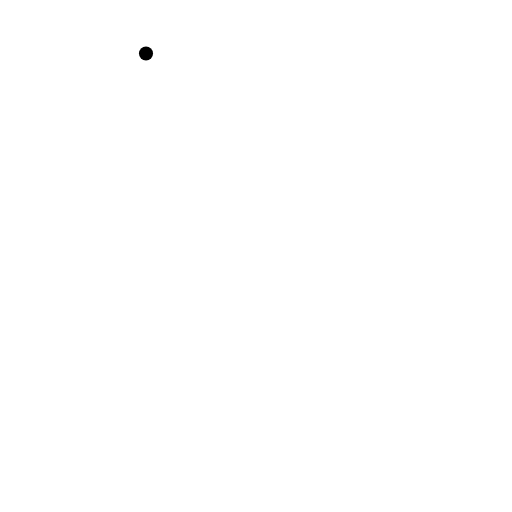
t = 0.00 s
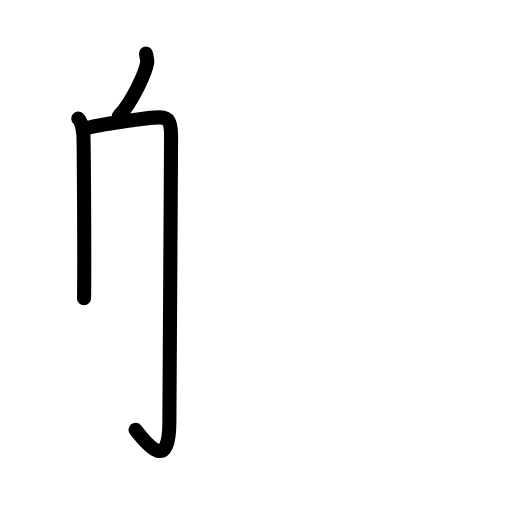
t = 2.56 s
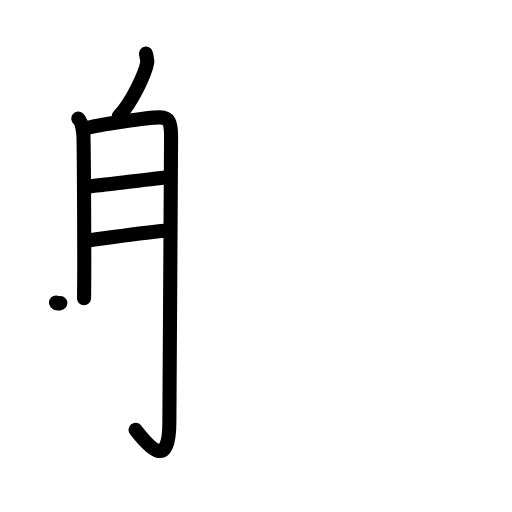
t = 5.13 s
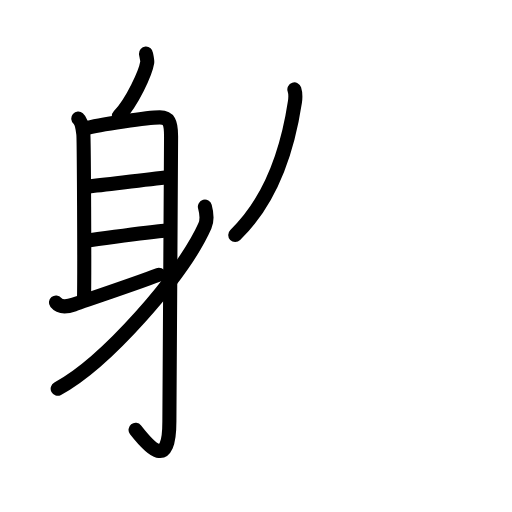
t = 7.88 s
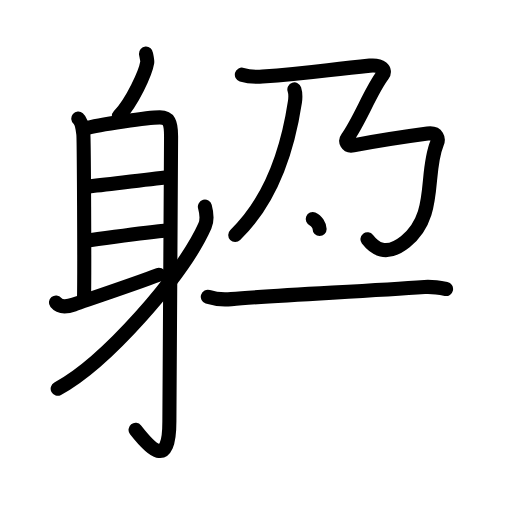
t = 10.38 s
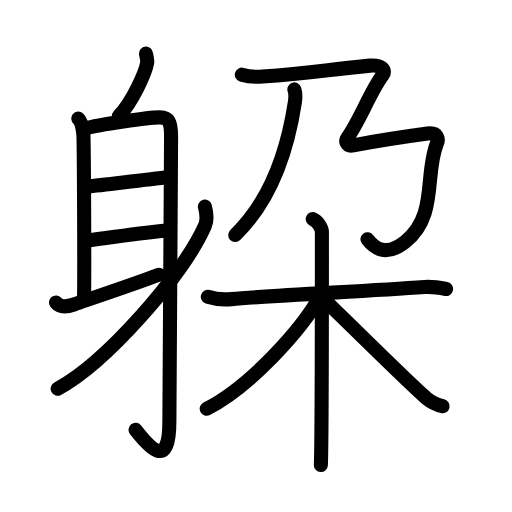
t = 13.00 s

The animated SVG that drew these frames (rendered in a browser with its animation timeline set to each time). Animation: 45 SMIL elements (animate=45); one cycle of 13.00 s.

<?xml version="1.0" encoding="UTF-8"?>
<!--
AniKanjiVG is licensed by CC-BY-SA Paul C. Sommerhoff (https://bitbucket.org/sommerhoff/anikanjivg).
AniKanjiVG uses KanjiVG which is licensed by CC-BY-SA Ulrich Apel (http://kanjivg.tagaini.net).
See also http://creativecommons.org/licenses/by-sa/3.0/
-->
<svg xmlns:kvg='http://kanjivg.tagaini.net' xmlns='http://www.w3.org/2000/svg' width='109' height='109' viewBox='0 0 109 109' style='fill:none;stroke:#000000;stroke-width:3;stroke-linecap:round;stroke-linejoin:round;' id="kvg:kanji_08eb1"><g id="kvg:08eb1" kvg:element="躱"><g id="kvg:08eb1-g1" kvg:element="身" kvg:position="left" kvg:radical="general"><path id="kvg:08eb1-s1" kvg:type="㇒" d="M31.08,11.39c0.02,0.27,0.33,1.47,0.27,1.86c-0.36,2.27-3.19,8.42-6.04,11.47"><animate attributeName="d" begin="0.0s" dur="0.5s" from="M31.08,11.39C31.08,11.39,31.08,11.39,31.08,11.39" to="M31.08,11.39c0.02,0.27,0.33,1.47,0.27,1.86" />
<animate attributeName="d" begin="0.5s" dur="0.5s" from="M31.08,11.39c0.02,0.27,0.33,1.47,0.27,1.86c0,0,0,0,0,0,0" to="M31.08,11.39c0.02,0.27,0.33,1.47,0.27,1.86c-0.36,2.27-3.19,8.42-6.04,11.47" />
</path>
<path id="kvg:08eb1-s2" kvg:type="㇑a" d="M16.67,25.25c0.59,0.5,0.95,2.25,1.07,3.25c0.12,1,0.27,28.75,0.15,35"><animate attributeName="d" begin="1.0s" dur="0.5s" from="M16.67,25.25C16.67,25.25,16.67,25.25,16.67,25.25" to="M16.67,25.25c0.59,0.5,0.95,2.25,1.07,3.25" />
<animate attributeName="d" begin="1.5s" dur="0.5s" from="M16.67,25.25c0.59,0.5,0.95,2.25,1.07,3.25c0,0,0,0,0,0,0" to="M16.67,25.25c0.59,0.5,0.95,2.25,1.07,3.25c0.12,1,0.27,28.75,0.15,35" />
<animate attributeName="d" begin="0s" dur="1.0s" from="M-100,-100" to="M-100,-100" />
</path>
<path id="kvg:08eb1-s3" kvg:type="㇆a" d="M18.14,27.34c2.85-0.84,13.5-2.34,15.84-2.36c1.96-0.02,2.44,1.02,2.44,4.02c0,12.39-0.36,49.56-0.36,60.68c0,10.33-4.05,5.83-7.2,1.82"><animate attributeName="d" begin="2.0s" dur="0.25s" from="M18.14,27.34C18.14,27.34,18.14,27.34,18.14,27.34" to="M18.14,27.34c2.85-0.84,13.5-2.34,15.84-2.36" />
<animate attributeName="d" begin="2.25s" dur="0.25s" from="M18.14,27.34c2.85-0.84,13.5-2.34,15.84-2.36c0,0,0,0,0,0,0" to="M18.14,27.34c2.85-0.84,13.5-2.34,15.84-2.36c1.96-0.02,2.44,1.02,2.44,4.02" />
<animate attributeName="d" begin="2.5s" dur="0.25s" from="M18.14,27.34c2.85-0.84,13.5-2.34,15.84-2.36c1.96-0.02,2.44,1.02,2.44,4.02c0,0,0,0,0,0,0" to="M18.14,27.34c2.85-0.84,13.5-2.34,15.84-2.36c1.96-0.02,2.44,1.02,2.44,4.02c0,12.39-0.36,49.56-0.36,60.68" />
<animate attributeName="d" begin="2.75s" dur="0.25s" from="M18.14,27.34c2.85-0.84,13.5-2.34,15.84-2.36c1.96-0.02,2.44,1.02,2.44,4.02c0,12.39-0.36,49.56-0.36,60.68c0,0,0,0,0,0,0" to="M18.14,27.34c2.85-0.84,13.5-2.34,15.84-2.36c1.96-0.02,2.44,1.02,2.44,4.02c0,12.39-0.36,49.56-0.36,60.68c0,10.33-4.05,5.83-7.2,1.82" />
<animate attributeName="d" begin="0s" dur="2.0s" from="M-100,-100" to="M-100,-100" />
</path>
<path id="kvg:08eb1-s4" kvg:type="㇐a" d="M18.38,39.75c4.88-0.5,12.38-1.5,17.58-2"><animate attributeName="d" begin="3.0s" dur="1.0s" from="M18.38,39.75C18.38,39.75,18.38,39.75,18.38,39.75" to="M18.38,39.75c4.88-0.5,12.38-1.5,17.58-2" />
<animate attributeName="d" begin="0s" dur="3.0s" from="M-100,-100" to="M-100,-100" />
</path>
<path id="kvg:08eb1-s5" kvg:type="㇐a" d="M18.28,51.25C24.25,50.5,30.12,49.5,35.96,49"><animate attributeName="d" begin="4.0s" dur="1.0s" from="M18.28,51.25C18.28,51.25,18.28,51.25,18.28,51.25" to="M18.28,51.25C24.25,50.5,30.12,49.5,35.96,49" />
<animate attributeName="d" begin="0s" dur="4.0s" from="M-100,-100" to="M-100,-100" />
</path>
<path id="kvg:08eb1-s6" kvg:type="㇀" d="M11.91,64.41c0.67,0.82,1.84,1.1,3.83,0.41c4.07-1.4,13.39-4.53,18.07-6.32"><animate attributeName="d" begin="5.0s" dur="0.5s" from="M11.91,64.41C11.91,64.41,11.91,64.41,11.91,64.41" to="M11.91,64.41c0.67,0.82,1.84,1.1,3.83,0.41" />
<animate attributeName="d" begin="5.5s" dur="0.5s" from="M11.91,64.41c0.67,0.82,1.84,1.1,3.83,0.41c0,0,0,0,0,0,0" to="M11.91,64.41c0.67,0.82,1.84,1.1,3.83,0.41c4.07-1.4,13.39-4.53,18.07-6.32" />
<animate attributeName="d" begin="0s" dur="5.0s" from="M-100,-100" to="M-100,-100" />
</path>
<path id="kvg:08eb1-s7" kvg:type="㇒" d="M43.62,44c0.25,0.93,0.69,2.56,0,4.1C38.9,58.72,22.36,77.35,12.28,82.75"><animate attributeName="d" begin="6.0s" dur="0.5s" from="M43.62,44C43.62,44,43.62,44,43.62,44" to="M43.62,44c0.25,0.93,0.69,2.56,0,4.1" />
<animate attributeName="d" begin="6.5s" dur="0.5s" from="M43.62,44c0.25,0.93,0.69,2.56,0,4.1c0,0,0,0,0,0,0" to="M43.62,44c0.25,0.93,0.69,2.56,0,4.1C38.9,58.72,22.36,77.35,12.28,82.75" />
<animate attributeName="d" begin="0s" dur="6.0s" from="M-100,-100" to="M-100,-100" />
</path>
</g>
<g id="kvg:08eb1-g2" kvg:element="朶" kvg:position="right"><g id="kvg:08eb1-g3" kvg:element="乃" kvg:position="top"><g id="kvg:08eb1-g4" kvg:element="丿"><path id="kvg:08eb1-s8" kvg:type="㇒" d="M62.67,19.04c0.21,0.65,0.27,1.66,0.11,2.71c-1.19,7.8-4.03,19.9-12.7,28.28"><animate attributeName="d" begin="7.0s" dur="0.5s" from="M62.67,19.04C62.67,19.04,62.67,19.04,62.67,19.04" to="M62.67,19.04c0.21,0.65,0.27,1.66,0.11,2.71" />
<animate attributeName="d" begin="7.5s" dur="0.5s" from="M62.67,19.04c0.21,0.65,0.27,1.66,0.11,2.71c0,0,0,0,0,0,0" to="M62.67,19.04c0.21,0.65,0.27,1.66,0.11,2.71c-1.19,7.8-4.03,19.9-12.7,28.28" />
<animate attributeName="d" begin="0s" dur="7.0s" from="M-100,-100" to="M-100,-100" />
</path>
</g>
<path id="kvg:08eb1-s9" kvg:type="㇌" d="M51.49,15.9c1.28,0.4,3.12,0.49,4.39,0.4c9.88-0.67,13.32-1.39,22.84-2.33c2.38-0.24,3.57,0.94,2.75,2.02c-2.56,3.37-4.95,9.84-7.52,13.35c-0.51,0.69-0.18,1.9,1.28,1.62c4.21-0.81,11.78-1.98,15.81-2.52c2.19-0.29,2.35,1.21,2.01,2.02c-2.75,6.61,0.18,15.49-6.77,21.02c-4.14,3.29-6.59,1.35-8.05-0.54"><animate attributeName="d" begin="8.0s" dur="0.1111111111111111s" from="M51.49,15.9C51.49,15.9,51.49,15.9,51.49,15.9" to="M51.49,15.9c1.28,0.4,3.12,0.49,4.39,0.4" />
<animate attributeName="d" begin="8.11111111111111s" dur="0.1111111111111111s" from="M51.49,15.9c1.28,0.4,3.12,0.49,4.39,0.4c0,0,0,0,0,0,0" to="M51.49,15.9c1.28,0.4,3.12,0.49,4.39,0.4c9.88-0.67,13.32-1.39,22.84-2.33" />
<animate attributeName="d" begin="8.222222222222221s" dur="0.1111111111111111s" from="M51.49,15.9c1.28,0.4,3.12,0.49,4.39,0.4c9.88-0.67,13.32-1.39,22.84-2.33c0,0,0,0,0,0,0" to="M51.49,15.9c1.28,0.4,3.12,0.49,4.39,0.4c9.88-0.67,13.32-1.39,22.84-2.33c2.38-0.24,3.57,0.94,2.75,2.02" />
<animate attributeName="d" begin="8.333333333333334s" dur="0.1111111111111111s" from="M51.49,15.9c1.28,0.4,3.12,0.49,4.39,0.4c9.88-0.67,13.32-1.39,22.84-2.33c2.38-0.24,3.57,0.94,2.75,2.02c0,0,0,0,0,0,0" to="M51.49,15.9c1.28,0.4,3.12,0.49,4.39,0.4c9.88-0.67,13.32-1.39,22.84-2.33c2.38-0.24,3.57,0.94,2.75,2.02c-2.56,3.37-4.95,9.84-7.52,13.35" />
<animate attributeName="d" begin="8.444444444444445s" dur="0.1111111111111111s" from="M51.49,15.9c1.28,0.4,3.12,0.49,4.39,0.4c9.88-0.67,13.32-1.39,22.84-2.33c2.38-0.24,3.57,0.94,2.75,2.02c-2.56,3.37-4.95,9.84-7.52,13.35c0,0,0,0,0,0,0" to="M51.49,15.9c1.28,0.4,3.12,0.49,4.39,0.4c9.88-0.67,13.32-1.39,22.84-2.33c2.38-0.24,3.57,0.94,2.75,2.02c-2.56,3.37-4.95,9.84-7.52,13.35c-0.51,0.69-0.18,1.9,1.28,1.62" />
<animate attributeName="d" begin="8.555555555555555s" dur="0.1111111111111111s" from="M51.49,15.9c1.28,0.4,3.12,0.49,4.39,0.4c9.88-0.67,13.32-1.39,22.84-2.33c2.38-0.24,3.57,0.94,2.75,2.02c-2.56,3.37-4.95,9.84-7.52,13.35c-0.51,0.69-0.18,1.9,1.28,1.62c0,0,0,0,0,0,0" to="M51.49,15.9c1.28,0.4,3.12,0.49,4.39,0.4c9.88-0.67,13.32-1.39,22.84-2.33c2.38-0.24,3.57,0.94,2.75,2.02c-2.56,3.37-4.95,9.84-7.52,13.35c-0.51,0.69-0.18,1.9,1.28,1.62c4.21-0.81,11.78-1.98,15.81-2.52" />
<animate attributeName="d" begin="8.666666666666666s" dur="0.1111111111111111s" from="M51.49,15.9c1.28,0.4,3.12,0.49,4.39,0.4c9.88-0.67,13.32-1.39,22.84-2.33c2.38-0.24,3.57,0.94,2.75,2.02c-2.56,3.37-4.95,9.84-7.52,13.35c-0.51,0.69-0.18,1.9,1.28,1.62c4.21-0.81,11.78-1.98,15.81-2.52c0,0,0,0,0,0,0" to="M51.49,15.9c1.28,0.4,3.12,0.49,4.39,0.4c9.88-0.67,13.32-1.39,22.84-2.33c2.38-0.24,3.57,0.94,2.75,2.02c-2.56,3.37-4.95,9.84-7.52,13.35c-0.51,0.69-0.18,1.9,1.28,1.62c4.21-0.81,11.78-1.98,15.81-2.52c2.19-0.29,2.35,1.21,2.01,2.02" />
<animate attributeName="d" begin="8.777777777777779s" dur="0.1111111111111111s" from="M51.49,15.9c1.28,0.4,3.12,0.49,4.39,0.4c9.88-0.67,13.32-1.39,22.84-2.33c2.38-0.24,3.57,0.94,2.75,2.02c-2.56,3.37-4.95,9.84-7.52,13.35c-0.51,0.69-0.18,1.9,1.28,1.62c4.21-0.81,11.78-1.98,15.81-2.52c2.19-0.29,2.35,1.21,2.01,2.02c0,0,0,0,0,0,0" to="M51.49,15.9c1.28,0.4,3.12,0.49,4.39,0.4c9.88-0.67,13.32-1.39,22.84-2.33c2.38-0.24,3.57,0.94,2.75,2.02c-2.56,3.37-4.95,9.84-7.52,13.35c-0.51,0.69-0.18,1.9,1.28,1.62c4.21-0.81,11.78-1.98,15.81-2.52c2.19-0.29,2.35,1.21,2.01,2.02c-2.75,6.61,0.18,15.49-6.77,21.02" />
<animate attributeName="d" begin="8.88888888888889s" dur="0.1111111111111111s" from="M51.49,15.9c1.28,0.4,3.12,0.49,4.39,0.4c9.88-0.67,13.32-1.39,22.84-2.33c2.38-0.24,3.57,0.94,2.75,2.02c-2.56,3.37-4.95,9.84-7.52,13.35c-0.51,0.69-0.18,1.9,1.28,1.62c4.21-0.81,11.78-1.98,15.81-2.52c2.19-0.29,2.35,1.21,2.01,2.02c-2.75,6.61,0.18,15.49-6.77,21.02c0,0,0,0,0,0,0" to="M51.49,15.9c1.28,0.4,3.12,0.49,4.39,0.4c9.88-0.67,13.32-1.39,22.84-2.33c2.38-0.24,3.57,0.94,2.75,2.02c-2.56,3.37-4.95,9.84-7.52,13.35c-0.51,0.69-0.18,1.9,1.28,1.62c4.21-0.81,11.78-1.98,15.81-2.52c2.19-0.29,2.35,1.21,2.01,2.02c-2.75,6.61,0.18,15.49-6.77,21.02c-4.14,3.29-6.59,1.35-8.05-0.54" />
<animate attributeName="d" begin="0s" dur="8.0s" from="M-100,-100" to="M-100,-100" />
</path>
</g>
<g id="kvg:08eb1-g5" kvg:element="木" kvg:position="bottom"><path id="kvg:08eb1-s10" kvg:type="㇐" d="M44.24,63.19c1.52,0.49,3.25,0.65,4.99,0.49c8.9-0.81,27.72-1.63,41.17-2.58c1.73-0.12,2.82,0.08,4.56,0.43"><animate attributeName="d" begin="9.0s" dur="0.3333333333333333s" from="M44.24,63.19C44.24,63.19,44.24,63.19,44.24,63.19" to="M44.24,63.19c1.52,0.49,3.25,0.65,4.99,0.49" />
<animate attributeName="d" begin="9.333333333333334s" dur="0.3333333333333333s" from="M44.24,63.19c1.52,0.49,3.25,0.65,4.99,0.49c0,0,0,0,0,0,0" to="M44.24,63.19c1.52,0.49,3.25,0.65,4.99,0.49c8.9-0.81,27.72-1.63,41.17-2.58" />
<animate attributeName="d" begin="9.666666666666666s" dur="0.3333333333333333s" from="M44.24,63.19c1.52,0.49,3.25,0.65,4.99,0.49c8.9-0.81,27.72-1.63,41.17-2.58c0,0,0,0,0,0,0" to="M44.24,63.19c1.52,0.49,3.25,0.65,4.99,0.49c8.9-0.81,27.72-1.63,41.17-2.58c1.73-0.12,2.82,0.08,4.56,0.43" />
<animate attributeName="d" begin="0s" dur="9.0s" from="M-100,-100" to="M-100,-100" />
</path>
<path id="kvg:08eb1-s11" kvg:type="㇑" d="M66.58,46.64c1.08,0.43,1.95,1.93,1.95,2.82c0,9.11,0,44.11-0.22,49.54"><animate attributeName="d" begin="10.0s" dur="0.5s" from="M66.58,46.64C66.58,46.64,66.58,46.64,66.58,46.64" to="M66.58,46.64c1.08,0.43,1.95,1.93,1.95,2.82" />
<animate attributeName="d" begin="10.5s" dur="0.5s" from="M66.58,46.64c1.08,0.43,1.95,1.93,1.95,2.82c0,0,0,0,0,0,0" to="M66.58,46.64c1.08,0.43,1.95,1.93,1.95,2.82c0,9.11,0,44.11-0.22,49.54" />
<animate attributeName="d" begin="0s" dur="10.0s" from="M-100,-100" to="M-100,-100" />
</path>
<path id="kvg:08eb1-s12" kvg:type="㇒" d="M68.51,62.44c-4.25,7.95-15.65,20.09-24.5,24.58"><animate attributeName="d" begin="11.0s" dur="1.0s" from="M68.51,62.44C68.51,62.44,68.51,62.44,68.51,62.44" to="M68.51,62.44c-4.25,7.95-15.65,20.09-24.5,24.58" />
<animate attributeName="d" begin="0s" dur="11.0s" from="M-100,-100" to="M-100,-100" />
</path>
<path id="kvg:08eb1-s13" kvg:type="㇏" d="M67.9,62.73c3.36,3.14,19.15,18.87,22.79,21.96c1.24,1.04,2.3,1.49,3.53,1.79"><animate attributeName="d" begin="12.0s" dur="0.5s" from="M67.9,62.73C67.9,62.73,67.9,62.73,67.9,62.73" to="M67.9,62.73c3.36,3.14,19.15,18.87,22.79,21.96" />
<animate attributeName="d" begin="12.5s" dur="0.5s" from="M67.9,62.73c3.36,3.14,19.15,18.87,22.79,21.96c0,0,0,0,0,0,0" to="M67.9,62.73c3.36,3.14,19.15,18.87,22.79,21.96c1.24,1.04,2.3,1.49,3.53,1.79" />
<animate attributeName="d" begin="0s" dur="12.0s" from="M-100,-100" to="M-100,-100" />
</path>
</g>
</g>
</g>
</svg>
